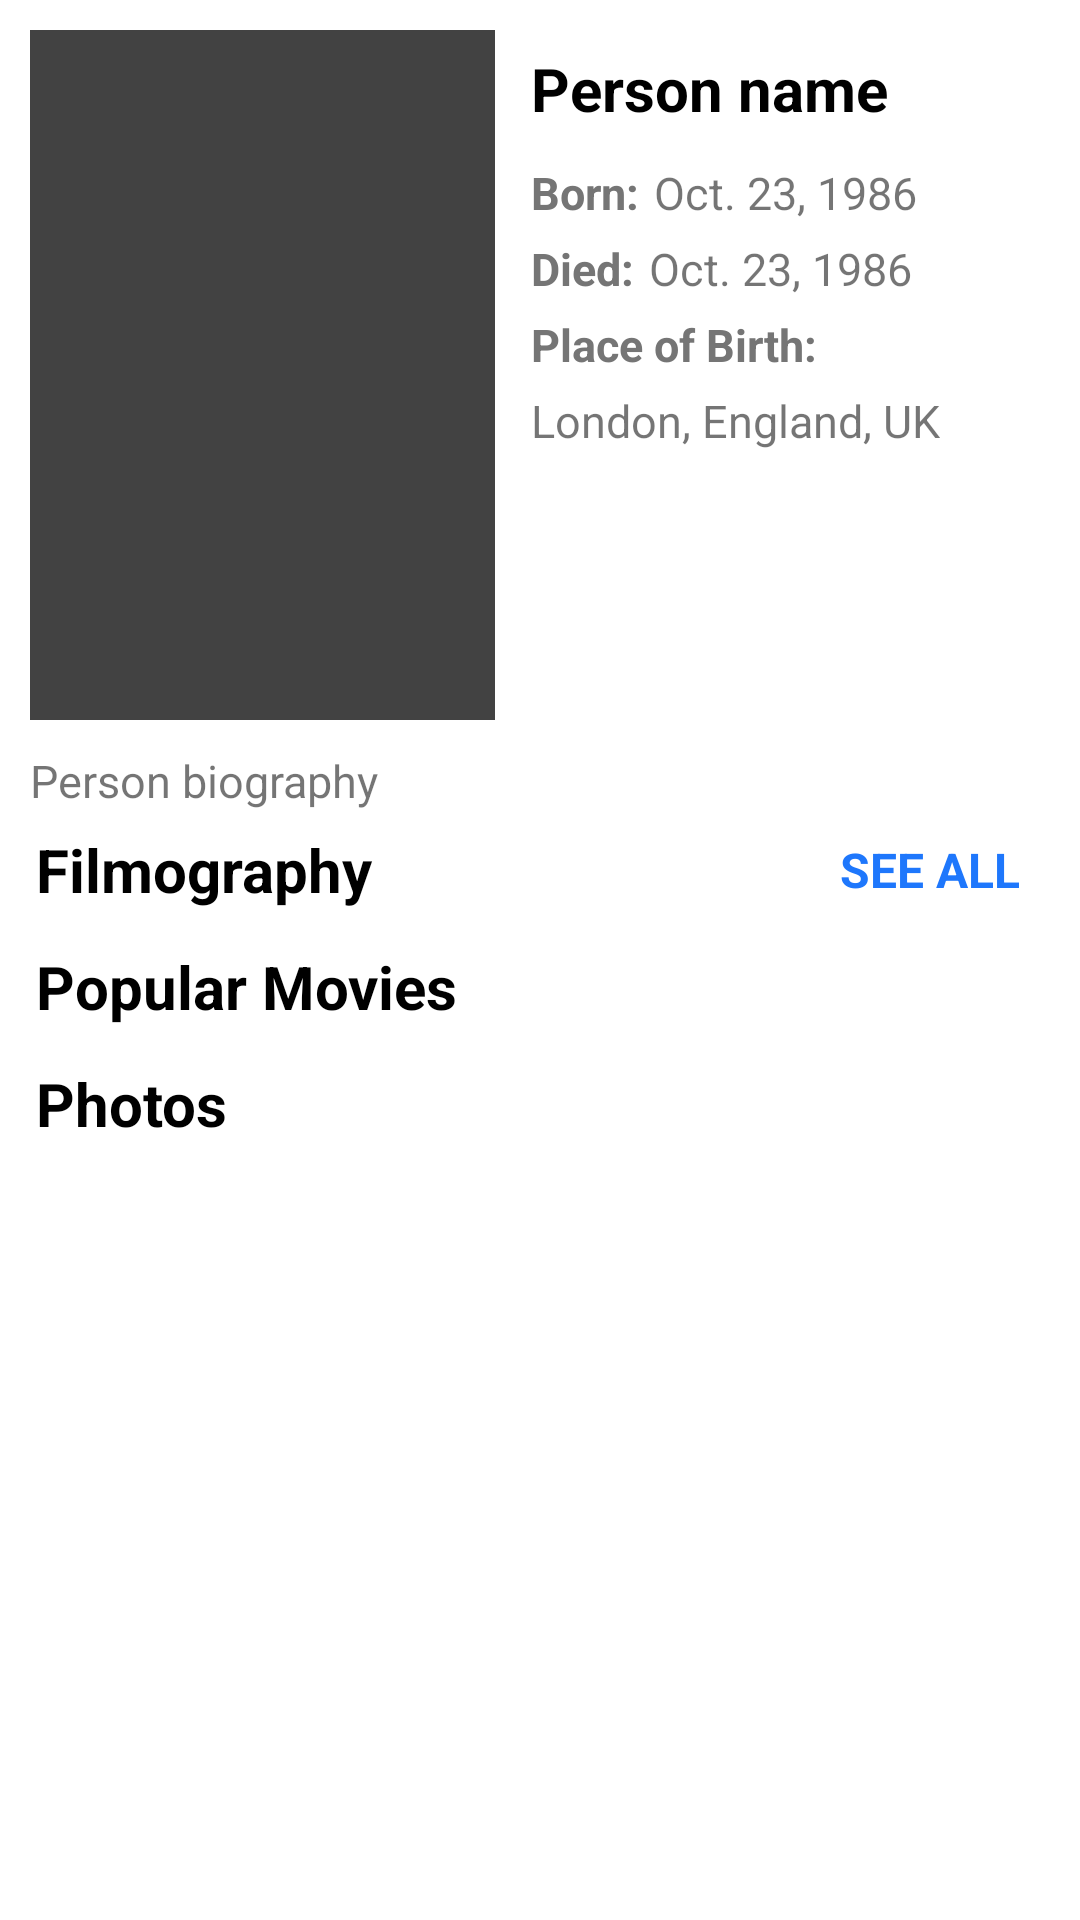

This screen was rendered from an Android layout file. Write that file and the resources it references.
<!-- AndroidManifest.xml: application theme Theme.TheMobileMovieDatabase -->
<!-- res/layout/fragment_person.xml -->
<?xml version="1.0" encoding="utf-8"?>
<androidx.core.widget.NestedScrollView xmlns:android="http://schemas.android.com/apk/res/android"
    xmlns:app="http://schemas.android.com/apk/res-auto"
    xmlns:tools="http://schemas.android.com/tools"
    android:layout_width="match_parent"
    android:layout_height="match_parent"
    tools:context=".ui.person.PersonFragment">

    <androidx.constraintlayout.widget.ConstraintLayout
        android:layout_width="match_parent"
        android:layout_height="match_parent">

        <androidx.appcompat.widget.AppCompatImageView
            android:id="@+id/personImage"
            android:layout_width="155dp"
            android:layout_height="230dp"
            android:layout_marginHorizontal="10dp"
            android:layout_marginTop="10dp"
            android:layout_marginBottom="10dp"
            android:adjustViewBounds="true"
            android:scaleType="fitCenter"
            android:background="@color/cardview_dark_background"
            app:layout_constraintBottom_toTopOf="@id/personBiography"
            app:layout_constraintEnd_toStartOf="@id/personName"
            app:layout_constraintStart_toStartOf="parent"
            app:layout_constraintTop_toTopOf="parent" />

        <androidx.appcompat.widget.AppCompatTextView
            android:id="@+id/personName"
            style="@style/Theme.TheMobileMovieDatabase.TextView.Label"
            android:layout_width="wrap_content"
            android:layout_height="wrap_content"
            android:text="Person name"
            app:layout_constraintBottom_toTopOf="@id/personBornLabel"
            app:layout_constraintStart_toEndOf="@id/personImage"
            app:layout_constraintTop_toTopOf="@id/personImage" />

        <androidx.appcompat.widget.AppCompatTextView
            android:id="@+id/personBiography"
            android:layout_width="0dp"
            android:layout_height="wrap_content"
            android:layout_marginHorizontal="10dp"
            android:ellipsize="end"
            android:maxLines="7"
            android:text="Person biography"
            app:layout_constraintBottom_toTopOf="@id/personFilmographyLabel"
            app:layout_constraintEnd_toEndOf="parent"
            app:layout_constraintStart_toStartOf="parent"
            app:layout_constraintTop_toBottomOf="@id/personImage" />

        <androidx.appcompat.widget.AppCompatTextView
            style="@style/Theme.TheMobileMovieDatabase.TextView.InformationText"
            android:id="@+id/personBornLabel"
            android:layout_width="wrap_content"
            android:layout_height="wrap_content"
            android:text="@string/born_label"
            app:layout_constraintBottom_toTopOf="@id/personDiedLabel"
            app:layout_constraintEnd_toStartOf="@id/personBirthday"
            app:layout_constraintStart_toStartOf="@id/personName"
            app:layout_constraintTop_toBottomOf="@id/personName" />

        <androidx.appcompat.widget.AppCompatTextView
            android:id="@+id/personBirthday"
            android:layout_width="wrap_content"
            android:layout_height="wrap_content"
            android:layout_marginStart="5dp"
            android:text="Oct. 23, 1986"
            app:layout_constraintBottom_toBottomOf="@id/personBornLabel"
            app:layout_constraintStart_toEndOf="@id/personBornLabel"
            app:layout_constraintTop_toTopOf="@id/personBornLabel" />

        <androidx.appcompat.widget.AppCompatTextView
            android:id="@+id/personDiedLabel"
            android:layout_width="wrap_content"
            android:layout_height="wrap_content"
            style="@style/Theme.TheMobileMovieDatabase.TextView.InformationText"
            android:text="@string/died_label"
            app:layout_constraintBottom_toTopOf="@id/personPlaceBirthLabel"
            app:layout_constraintEnd_toStartOf="@id/personDeathDay"
            app:layout_constraintStart_toStartOf="@id/personBornLabel"
            app:layout_constraintTop_toBottomOf="@id/personBornLabel" />

        <androidx.appcompat.widget.AppCompatTextView
            android:id="@+id/personDeathDay"
            android:layout_width="wrap_content"
            android:layout_height="wrap_content"
            android:layout_marginStart="5dp"
            android:text="Oct. 23, 1986"
            app:layout_constraintBottom_toBottomOf="@id/personDiedLabel"
            app:layout_constraintStart_toEndOf="@id/personDiedLabel"
            app:layout_constraintTop_toTopOf="@id/personDiedLabel" />

        <androidx.appcompat.widget.AppCompatTextView
            android:id="@+id/personFilmographyLabel"
            style="@style/Theme.TheMobileMovieDatabase.TextView.Label"
            android:layout_width="wrap_content"
            android:layout_height="wrap_content"
            android:text="@string/filmography_label"
            app:layout_constraintBottom_toTopOf="@id/personFilmographyList"
            app:layout_constraintStart_toStartOf="parent"
            app:layout_constraintTop_toBottomOf="@id/personBiography" />

        <include
            android:id="@+id/personFilmographyList"
            layout="@layout/poster_list"
            android:layout_width="0dp"
            android:layout_height="wrap_content"
            app:layout_constraintBottom_toTopOf="@id/personPhotosLabel"
            app:layout_constraintEnd_toEndOf="parent"
            app:layout_constraintStart_toStartOf="parent"
            app:layout_constraintTop_toBottomOf="@id/personFilmographyLabel" />

        <androidx.appcompat.widget.AppCompatTextView
            android:id="@+id/personFilmographyDirection"
            android:layout_width="wrap_content"
            android:layout_height="wrap_content"
            android:layout_marginEnd="20dp"
            android:text="@string/see_all_label"
            android:textAllCaps="true"
            android:textColor="#1e77fc"
            android:textSize="16sp"
            android:textStyle="bold"
            android:clickable="true"
            android:focusable="true"
            app:layout_constraintBottom_toBottomOf="@id/personFilmographyLabel"
            app:layout_constraintEnd_toEndOf="parent"
            app:layout_constraintTop_toTopOf="@id/personFilmographyLabel" />

        <androidx.appcompat.widget.AppCompatTextView
            android:id="@+id/personPhotosLabel"
            style="@style/Theme.TheMobileMovieDatabase.TextView.Label"
            android:layout_width="wrap_content"
            android:layout_height="wrap_content"
            android:text="Photos"
            app:layout_constraintBottom_toTopOf="@id/imagePostersList"
            app:layout_constraintStart_toStartOf="parent"
            app:layout_constraintTop_toBottomOf="@id/personFilmographyList" />

        <include
            android:id="@+id/imagePostersList"
            layout="@layout/image_list"
            android:layout_width="0dp"
            android:layout_height="wrap_content"
            android:layout_marginVertical="10dp"
            app:layout_constraintEnd_toEndOf="parent"
            app:layout_constraintStart_toStartOf="parent"
            app:layout_constraintTop_toBottomOf="@id/personPhotosLabel" />

        <androidx.appcompat.widget.AppCompatTextView
            style="@style/Theme.TheMobileMovieDatabase.TextView.InformationText"
            android:id="@+id/personPlaceBirthLabel"
            android:layout_width="wrap_content"
            android:layout_height="wrap_content"
            android:text="@string/place_birth_label"
            app:layout_constraintBottom_toTopOf="@id/personPlaceBirth"
            app:layout_constraintStart_toStartOf="@id/personDiedLabel"
            app:layout_constraintTop_toBottomOf="@id/personDiedLabel" />

        <androidx.appcompat.widget.AppCompatTextView
            android:id="@+id/personPlaceBirth"
            android:layout_width="wrap_content"
            android:layout_height="wrap_content"
            android:layout_marginTop="5dp"
            android:text="London, England, UK"
            app:layout_constraintStart_toStartOf="@id/personPlaceBirthLabel"
            app:layout_constraintTop_toBottomOf="@id/personPlaceBirthLabel" />
    </androidx.constraintlayout.widget.ConstraintLayout>
</androidx.core.widget.NestedScrollView>
<!-- res/layout/poster_list.xml (included above) -->
<?xml version="1.0" encoding="utf-8"?>
<androidx.constraintlayout.widget.ConstraintLayout xmlns:android="http://schemas.android.com/apk/res/android"
    xmlns:app="http://schemas.android.com/apk/res-auto"
    xmlns:tools="http://schemas.android.com/tools"
    android:layout_width="match_parent"
    android:layout_height="wrap_content">
    <androidx.appcompat.widget.AppCompatTextView
        android:id="@+id/popularMovieLabel"
        style="@style/Theme.TheMobileMovieDatabase.TextView.Label"
        android:layout_width="wrap_content"
        android:layout_height="wrap_content"
        android:text="@string/popular_movies"
        app:layout_constraintBottom_toTopOf="@id/movieList"
        app:layout_constraintStart_toStartOf="parent"
        app:layout_constraintTop_toTopOf="parent" />

    <androidx.recyclerview.widget.RecyclerView
        android:id="@+id/movieList"
        android:layout_width="0dp"
        android:layout_height="wrap_content"
        android:orientation="horizontal"
        app:layoutManager="androidx.recyclerview.widget.LinearLayoutManager"
        app:layout_constraintBottom_toBottomOf="parent"
        app:layout_constraintEnd_toEndOf="parent"
        app:layout_constraintStart_toStartOf="parent"
        app:layout_constraintTop_toBottomOf="@id/popularMovieLabel"
        tools:listitem="@layout/poster_list_item" />

</androidx.constraintlayout.widget.ConstraintLayout>
<!-- res/layout/image_list.xml (included above) -->
<?xml version="1.0" encoding="utf-8"?>
<androidx.constraintlayout.widget.ConstraintLayout xmlns:android="http://schemas.android.com/apk/res/android"
    android:layout_width="match_parent"
    android:layout_height="wrap_content"
    xmlns:app="http://schemas.android.com/apk/res-auto"
    xmlns:tools="http://schemas.android.com/tools">

    <androidx.recyclerview.widget.RecyclerView
        android:id="@+id/imageList"
        android:layout_width="0dp"
        android:layout_height="wrap_content"
        android:orientation="horizontal"
        app:layoutManager="androidx.recyclerview.widget.LinearLayoutManager"
        app:layout_constraintBottom_toBottomOf="parent"
        app:layout_constraintEnd_toEndOf="parent"
        app:layout_constraintStart_toStartOf="parent"
        app:layout_constraintTop_toTopOf="parent"
        tools:listitem="@layout/image_list_item" />

</androidx.constraintlayout.widget.ConstraintLayout>
<!-- res/layout/poster_list_item.xml (included above) -->
<?xml version="1.0" encoding="utf-8"?>
<androidx.constraintlayout.widget.ConstraintLayout xmlns:android="http://schemas.android.com/apk/res/android"
    xmlns:app="http://schemas.android.com/apk/res-auto"
    android:layout_width="wrap_content"
    android:layout_height="wrap_content"
    android:layout_marginVertical="10dp"
    android:layout_marginHorizontal="5dp"
    xmlns:tools="http://schemas.android.com/tools">

    <androidx.appcompat.widget.AppCompatImageView
        android:id="@+id/tvShowPoster"
        android:layout_width="103dp"
        android:layout_height="155dp"
        android:background="@color/grey_light_3"
        app:layout_constraintBottom_toBottomOf="parent"
        app:layout_constraintEnd_toEndOf="parent"
        app:layout_constraintStart_toStartOf="parent"
        app:layout_constraintTop_toTopOf="parent"
        tools:src="@drawable/ic_launcher_foreground"/>

</androidx.constraintlayout.widget.ConstraintLayout>
<!-- res/layout/image_list_item.xml (included above) -->
<?xml version="1.0" encoding="utf-8"?>
<androidx.constraintlayout.widget.ConstraintLayout xmlns:android="http://schemas.android.com/apk/res/android"
    xmlns:app="http://schemas.android.com/apk/res-auto"
    xmlns:tools="http://schemas.android.com/tools"
    android:layout_width="wrap_content"
    android:layout_height="wrap_content">

    <androidx.appcompat.widget.AppCompatImageView
        android:id="@+id/imagePosterItem"
        android:layout_width="215dp"
        android:layout_height="120dp"
        android:layout_margin="10dp"
        app:layout_constraintBottom_toBottomOf="parent"
        app:layout_constraintEnd_toEndOf="parent"
        app:layout_constraintStart_toStartOf="parent"
        app:layout_constraintTop_toTopOf="parent"
        android:background="@color/grey_light_3"
        tools:src="@drawable/ic_launcher_foreground" />

</androidx.constraintlayout.widget.ConstraintLayout>
<!-- resources referenced by this layout -->
<resources>
  <color name="grey_light_3">#e6e6e6</color>
  <string name="born_label">Born:</string>
  <string name="died_label">Died:</string>
  <string name="filmography_label">Filmography</string>
  <string name="place_birth_label">Place of Birth:</string>
  <string name="popular_movies">Popular Movies</string>
  <string name="see_all_label">See All</string>
  <style name="Theme.TheMobileMovieDatabase.TextView.InformationText" parent="Widget.AppCompat.TextView">
          <item name="android:textColor">@color/grey</item>
          <item name="android:textStyle">bold</item>
          <item name="android:layout_marginTop">5dp</item>
      </style>
  <style name="Theme.TheMobileMovieDatabase.TextView.Label" parent="Widget.AppCompat.TextView">
          <item name="android:layout_marginTop">6dp</item>
          <item name="android:layout_marginBottom">6dp</item>
          <item name="android:layout_marginStart">12dp</item>
          <item name="android:textSize">20sp</item>
          <item name="android:textStyle">bold</item>
          <item name="android:textColor">@color/black</item>
      </style>
  <style name="Theme.TheMobileMovieDatabase" parent="Base.Theme.TheMobileMovieDatabase" />
  <color name="grey">#757575</color>
  <color name="black">#FF000000</color>
  <style name="Base.Theme.TheMobileMovieDatabase" parent="Base.V21.Theme.TheMobileMovieDatabase" />
  <style name="Base.V21.Theme.TheMobileMovieDatabase" parent="Theme.MaterialComponents.DayNight.NoActionBar">
          
          <item name="colorPrimary">@color/white</item>
          <item name="colorPrimaryVariant">@color/white</item>
          <item name="colorOnPrimary">@color/black</item>
          
          <item name="colorSecondary">@color/black</item>
          <item name="colorSecondaryVariant">@color/teal_700</item>
          <item name="colorOnSecondary">@color/white</item>
          
          <item name="android:statusBarColor">?attr/colorOnPrimary</item>
  
          <item name="bottom_item_text_color">@color/grey_dark_2</item>
          <item name="android:textSize">15sp</item>
          <item name="movie_list_background">@color/grey_light_3</item>
          <item name="icon_tint">@color/bottom_nav_icon_inactive</item>
      </style>
  <color name="white">#FFFFFFFF</color>
  <color name="teal_700">#FF018786</color>
  <color name="grey_dark_2">#191919</color>
  <color name="bottom_nav_icon_inactive">#545454</color>
</resources>
